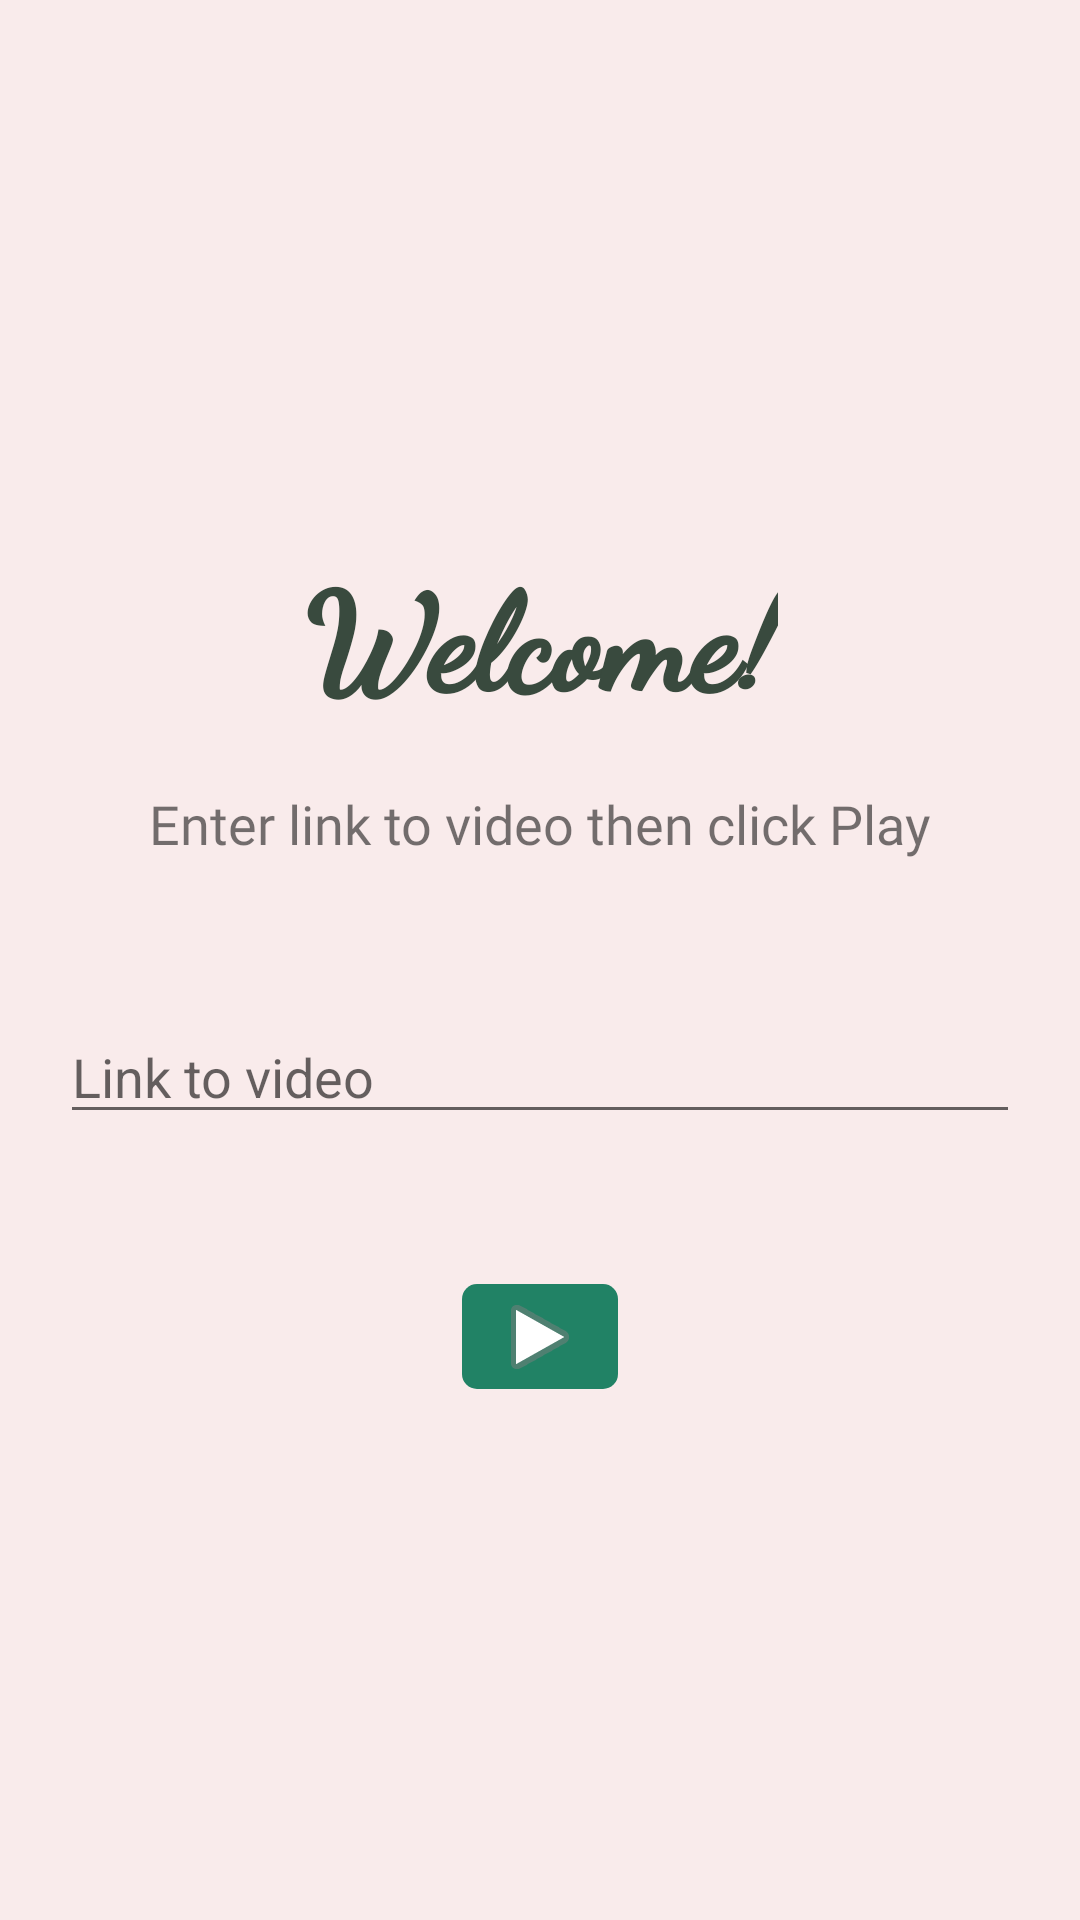

Reconstruct the res/layout file that produces this screen, plus the resources it refers to.
<!-- AndroidManifest.xml: application theme Theme.MyTube -->
<!-- res/layout/activity_home_screen.xml -->
<?xml version="1.0" encoding="utf-8"?>
<androidx.constraintlayout.widget.ConstraintLayout xmlns:android="http://schemas.android.com/apk/res/android"
    xmlns:app="http://schemas.android.com/apk/res-auto"
    xmlns:tools="http://schemas.android.com/tools"
    android:layout_width="match_parent"
    android:layout_height="match_parent"
    android:background="#f9ebeb"
    tools:context=".HomeScreen">

    <TextView
        android:id="@+id/txtWelcome"
        android:layout_width="wrap_content"
        android:layout_height="wrap_content"
        android:layout_marginTop="180dp"
        android:fontFamily="cursive"
        android:text="Welcome!"
        android:textColor="#394a3e"
        android:textFontWeight="900"
        android:textSize="45sp"
        app:layout_constraintEnd_toEndOf="parent"
        app:layout_constraintStart_toStartOf="parent"
        app:layout_constraintTop_toTopOf="parent" />

    <TextView
        android:id="@+id/txtHint"
        android:layout_width="wrap_content"
        android:layout_height="wrap_content"
        android:layout_marginTop="20dp"
        android:fontFamily="@font/andika"
        android:text="Enter link to video then click Play"
        android:textSize="18sp"
        app:layout_constraintEnd_toEndOf="parent"
        app:layout_constraintStart_toStartOf="parent"
        app:layout_constraintTop_toBottomOf="@+id/txtWelcome" />

    <EditText
        android:id="@+id/edtLink"
        android:layout_width="match_parent"
        android:layout_height="wrap_content"
        android:layout_marginStart="20dp"
        android:layout_marginLeft="20dp"
        android:layout_marginTop="50dp"
        android:layout_marginEnd="20dp"
        android:drawableStart="@drawable/ic_link"
        android:layout_marginRight="20dp"
        android:ems="10"
        android:hint="@string/hint"
        android:inputType="textPersonName"
        app:layout_constraintEnd_toEndOf="parent"
        app:layout_constraintStart_toStartOf="parent"
        app:layout_constraintTop_toBottomOf="@+id/txtHint"
        android:drawableLeft="@drawable/ic_link" />

    <ImageButton
        android:id="@+id/btnPlay"
        android:layout_width="wrap_content"
        android:layout_height="wrap_content"
        android:layout_marginTop="50dp"
        app:layout_constraintEnd_toEndOf="parent"
        app:layout_constraintStart_toStartOf="parent"
        app:layout_constraintTop_toBottomOf="@+id/edtLink"
        android:background="@drawable/button_play"
        app:srcCompat="@android:drawable/ic_media_play" />


</androidx.constraintlayout.widget.ConstraintLayout>
<!-- resources referenced by this layout -->
<resources>
  <!-- drawable button_play (drawable) -->
  <?xml version="1.0" encoding="utf-8"?>
  <shape xmlns:android="http://schemas.android.com/apk/res/android"
      android:shape="rectangle">
      <solid android:color="#218265"></solid>
      <size android:width="52dp" android:height="35dp"></size>
      <corners android:radius="5dp"></corners>
  
  </shape>
  <string name="hint">Link to video</string>
  <style name="Theme.MyTube" parent="Theme.MaterialComponents.DayNight.NoActionBar">
          
          <item name="colorPrimary">@color/purple_500</item>
          <item name="colorPrimaryVariant">@color/purple_700</item>
          <item name="colorOnPrimary">@color/white</item>
          
          <item name="colorSecondary">@color/teal_200</item>
          <item name="colorSecondaryVariant">@color/teal_700</item>
          <item name="colorOnSecondary">@color/black</item>
          
          <item name="android:statusBarColor" tools:targetApi="l">?attr/colorPrimaryVariant</item>
          
      </style>
  <!-- not gathered from this repository: default colours our renderer supplied (Android Studio template values) -->
  <color name="purple_500">#FF6200EE</color>
  <color name="purple_700">#FF3700B3</color>
  <color name="teal_200">#FF03DAC5</color>
  <color name="teal_700">#FF018786</color>
  <color name="black">#FF000000</color>
  <color name="white">#FFFFFFFF</color>
</resources>
